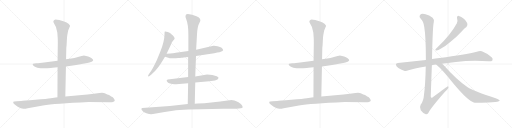
t = 0.00 s
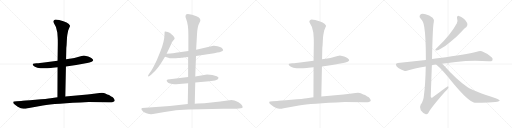
t = 2.88 s
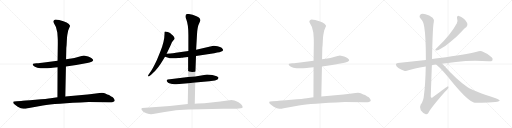
t = 5.75 s
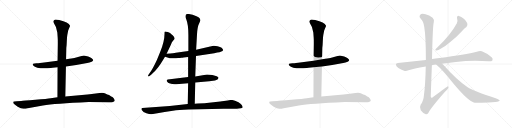
t = 8.63 s
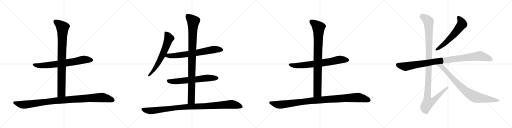
t = 11.51 s
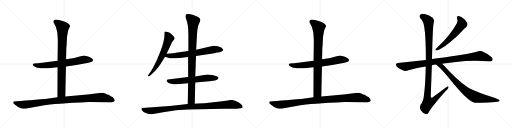
t = 14.38 s

The animated SVG that drew these frames (rendered in a browser with its animation timeline set to each time). Animation: 15 CSS @keyframes rules; one cycle of 14.38 s.

<svg version="1.1" viewBox="0 0 4096 1024" xmlns="http://www.w3.org/2000/svg">
  <g stroke="lightgray" stroke-dasharray="1,1" stroke-width="1" transform="scale(4, 4)">
    <line x1="0" y1="0" x2="256" y2="256"></line>
    <line x1="256" y1="0" x2="0" y2="256"></line>
    <line x1="128" y1="0" x2="128" y2="256"></line>
    <line x1="0" y1="128" x2="256" y2="128"></line>
    <line x1="256" y1="0" x2="512" y2="256"></line>
    <line x1="512" y1="0" x2="256" y2="256"></line>
    <line x1="384" y1="0" x2="384" y2="256"></line>
    <line x1="256" y1="128" x2="512" y2="128"></line>
    <line x1="512" y1="0" x2="768" y2="256"></line>
    <line x1="768" y1="0" x2="512" y2="256"></line>
    <line x1="640" y1="0" x2="640" y2="256"></line>
    <line x1="512" y1="128" x2="768" y2="128"></line>
    <line x1="768" y1="0" x2="1024" y2="256"></line>
    <line x1="1024" y1="0" x2="768" y2="256"></line>
    <line x1="896" y1="0" x2="896" y2="256"></line>
    <line x1="768" y1="128" x2="1024" y2="128"></line>
  </g>
<g transform="scale(1, -1) translate(0, -850)">
   <style type="text/css">
    @keyframes keyframes0 {
      from {
       stroke: black;
       stroke-dashoffset: 727;
       stroke-width: 128;
       }
       70% {
       animation-timing-function: step-end;
       stroke: black;
       stroke-dashoffset: 0;
       stroke-width: 128;
       }
       to {
       stroke: black;
       stroke-width: 1024;
       }
       }
       #make-me-a-hanzi-animation-0 {
         animation: keyframes0 0.841634s both;
         animation-delay: 0.000000s;
         animation-timing-function: linear;
       }
    @keyframes keyframes1 {
      from {
       stroke: black;
       stroke-dashoffset: 893;
       stroke-width: 128;
       }
       74% {
       animation-timing-function: step-end;
       stroke: black;
       stroke-dashoffset: 0;
       stroke-width: 128;
       }
       to {
       stroke: black;
       stroke-width: 1024;
       }
       }
       #make-me-a-hanzi-animation-1 {
         animation: keyframes1 0.976725s both;
         animation-delay: 0.841634s;
         animation-timing-function: linear;
       }
    @keyframes keyframes2 {
      from {
       stroke: black;
       stroke-dashoffset: 1059;
       stroke-width: 128;
       }
       78% {
       animation-timing-function: step-end;
       stroke: black;
       stroke-dashoffset: 0;
       stroke-width: 128;
       }
       to {
       stroke: black;
       stroke-width: 1024;
       }
       }
       #make-me-a-hanzi-animation-2 {
         animation: keyframes2 1.111816s both;
         animation-delay: 1.818359s;
         animation-timing-function: linear;
       }
    @keyframes keyframes3 {
      from {
       stroke: black;
       stroke-dashoffset: 654;
       stroke-width: 128;
       }
       68% {
       animation-timing-function: step-end;
       stroke: black;
       stroke-dashoffset: 0;
       stroke-width: 128;
       }
       to {
       stroke: black;
       stroke-width: 1024;
       }
       }
       #make-me-a-hanzi-animation-3 {
         animation: keyframes3 0.782227s both;
         animation-delay: 2.930175s;
         animation-timing-function: linear;
       }
    @keyframes keyframes4 {
      from {
       stroke: black;
       stroke-dashoffset: 709;
       stroke-width: 128;
       }
       70% {
       animation-timing-function: step-end;
       stroke: black;
       stroke-dashoffset: 0;
       stroke-width: 128;
       }
       to {
       stroke: black;
       stroke-width: 1024;
       }
       }
       #make-me-a-hanzi-animation-4 {
         animation: keyframes4 0.826986s both;
         animation-delay: 3.712402s;
         animation-timing-function: linear;
       }
    @keyframes keyframes5 {
      from {
       stroke: black;
       stroke-dashoffset: 652;
       stroke-width: 128;
       }
       68% {
       animation-timing-function: step-end;
       stroke: black;
       stroke-dashoffset: 0;
       stroke-width: 128;
       }
       to {
       stroke: black;
       stroke-width: 1024;
       }
       }
       #make-me-a-hanzi-animation-5 {
         animation: keyframes5 0.780599s both;
         animation-delay: 4.539388s;
         animation-timing-function: linear;
       }
    @keyframes keyframes6 {
      from {
       stroke: black;
       stroke-dashoffset: 983;
       stroke-width: 128;
       }
       76% {
       animation-timing-function: step-end;
       stroke: black;
       stroke-dashoffset: 0;
       stroke-width: 128;
       }
       to {
       stroke: black;
       stroke-width: 1024;
       }
       }
       #make-me-a-hanzi-animation-6 {
         animation: keyframes6 1.049967s both;
         animation-delay: 5.319987s;
         animation-timing-function: linear;
       }
    @keyframes keyframes7 {
      from {
       stroke: black;
       stroke-dashoffset: 1057;
       stroke-width: 128;
       }
       77% {
       animation-timing-function: step-end;
       stroke: black;
       stroke-dashoffset: 0;
       stroke-width: 128;
       }
       to {
       stroke: black;
       stroke-width: 1024;
       }
       }
       #make-me-a-hanzi-animation-7 {
         animation: keyframes7 1.110189s both;
         animation-delay: 6.369954s;
         animation-timing-function: linear;
       }
    @keyframes keyframes8 {
      from {
       stroke: black;
       stroke-dashoffset: 727;
       stroke-width: 128;
       }
       70% {
       animation-timing-function: step-end;
       stroke: black;
       stroke-dashoffset: 0;
       stroke-width: 128;
       }
       to {
       stroke: black;
       stroke-width: 1024;
       }
       }
       #make-me-a-hanzi-animation-8 {
         animation: keyframes8 0.841634s both;
         animation-delay: 7.480143s;
         animation-timing-function: linear;
       }
    @keyframes keyframes9 {
      from {
       stroke: black;
       stroke-dashoffset: 893;
       stroke-width: 128;
       }
       74% {
       animation-timing-function: step-end;
       stroke: black;
       stroke-dashoffset: 0;
       stroke-width: 128;
       }
       to {
       stroke: black;
       stroke-width: 1024;
       }
       }
       #make-me-a-hanzi-animation-9 {
         animation: keyframes9 0.976725s both;
         animation-delay: 8.321777s;
         animation-timing-function: linear;
       }
    @keyframes keyframes10 {
      from {
       stroke: black;
       stroke-dashoffset: 1059;
       stroke-width: 128;
       }
       78% {
       animation-timing-function: step-end;
       stroke: black;
       stroke-dashoffset: 0;
       stroke-width: 128;
       }
       to {
       stroke: black;
       stroke-width: 1024;
       }
       }
       #make-me-a-hanzi-animation-10 {
         animation: keyframes10 1.111816s both;
         animation-delay: 9.298502s;
         animation-timing-function: linear;
       }
    @keyframes keyframes11 {
      from {
       stroke: black;
       stroke-dashoffset: 603;
       stroke-width: 128;
       }
       66% {
       animation-timing-function: step-end;
       stroke: black;
       stroke-dashoffset: 0;
       stroke-width: 128;
       }
       to {
       stroke: black;
       stroke-width: 1024;
       }
       }
       #make-me-a-hanzi-animation-11 {
         animation: keyframes11 0.740723s both;
         animation-delay: 10.410318s;
         animation-timing-function: linear;
       }
    @keyframes keyframes12 {
      from {
       stroke: black;
       stroke-dashoffset: 1016;
       stroke-width: 128;
       }
       77% {
       animation-timing-function: step-end;
       stroke: black;
       stroke-dashoffset: 0;
       stroke-width: 128;
       }
       to {
       stroke: black;
       stroke-width: 1024;
       }
       }
       #make-me-a-hanzi-animation-12 {
         animation: keyframes12 1.076823s both;
         animation-delay: 11.151041s;
         animation-timing-function: linear;
       }
    @keyframes keyframes13 {
      from {
       stroke: black;
       stroke-dashoffset: 1180;
       stroke-width: 128;
       }
       79% {
       animation-timing-function: step-end;
       stroke: black;
       stroke-dashoffset: 0;
       stroke-width: 128;
       }
       to {
       stroke: black;
       stroke-width: 1024;
       }
       }
       #make-me-a-hanzi-animation-13 {
         animation: keyframes13 1.210286s both;
         animation-delay: 12.227864s;
         animation-timing-function: linear;
       }
    @keyframes keyframes14 {
      from {
       stroke: black;
       stroke-dashoffset: 854;
       stroke-width: 128;
       }
       74% {
       animation-timing-function: step-end;
       stroke: black;
       stroke-dashoffset: 0;
       stroke-width: 128;
       }
       to {
       stroke: black;
       stroke-width: 1024;
       }
       }
       #make-me-a-hanzi-animation-14 {
         animation: keyframes14 0.944987s both;
         animation-delay: 13.438150s;
         animation-timing-function: linear;
       }
</style>
<path d="M 527.5 319.0 L 609.5 330.0 L 697.5 346.0 Q 716.5 350.0 733.5 356.0 Q 744.5 362.0 745.5 368.0 Q 747.5 373.0 733.5 385.0 Q 719.5 396.0 705.5 399.0 L 670.5 407.0 Q 667.5 407.0 652.5 402.0 L 616.5 392.0 Q 589.5 385.0 583.5 385.0 L 528.5 376.0 L 460.5 364.0 L 368.5 352.0 Q 330.5 348.0 319.5 346.0 Q 308.5 344.0 291.5 344.0 L 275.5 342.0 Q 262.5 340.0 261.5 336.0 Q 260.5 333.0 267.5 324.0 Q 286.5 301.0 377.5 304.0 Q 413.5 306.0 420.5 308.0 L 460.5 312.0 L 527.5 319.0 Z" fill="lightgray"></path> 
<path d="M 522.5 78.0 L 527.5 319.0 L 528.5 376.0 L 530.5 467.0 Q 533.5 490.0 534.5 523.0 Q 535.5 556.0 538.5 571.0 L 545.5 606.0 L 554.5 628.0 Q 560.5 639.0 560.5 644.0 Q 548.5 673.0 473.5 690.0 Q 445.5 696.0 438.5 693.0 Q 431.5 690.0 427.5 683.0 Q 424.5 675.0 431.5 665.0 Q 453.5 636.0 458.5 590.0 L 461.5 548.0 Q 462.5 538.0 462.5 502.0 L 460.5 364.0 L 460.5 312.0 L 459.5 72.0 C 459.5 42.0 521.5 48.0 522.5 78.0 Z" fill="lightgray"></path> 
<path d="M 709.5 35.0 L 872.5 33.0 Q 887.5 32.0 904.5 35.0 Q 910.5 36.0 917.5 42.0 Q 919.5 47.0 913.5 58.0 Q 908.5 68.0 899.5 74.0 L 889.5 78.0 L 872.5 90.0 Q 858.5 95.0 842.5 103.0 Q 827.5 111.0 796.5 107.0 Q 765.5 102.0 734.5 99.0 L 699.5 94.0 L 522.5 78.0 L 459.5 72.0 L 405.5 65.0 Q 380.5 61.0 282.5 52.0 Q 184.5 43.0 169.5 43.0 L 133.5 41.0 Q 108.5 40.0 106.5 36.0 Q 104.5 32.0 108.5 22.0 Q 115.5 13.0 141.5 -3.0 Q 168.5 -20.0 186.5 -20.0 Q 205.5 -20.0 221.5 -16.0 L 343.5 7.0 Q 435.5 23.0 709.5 35.0 Z" fill="lightgray"></path> 
<path d="M 1333.0 419.5 L 1367.0 492.5 Q 1373.0 510.5 1384.0 523.5 Q 1396.0 535.5 1397.0 541.5 Q 1398.0 546.5 1390.0 558.5 Q 1382.0 569.5 1371.0 576.5 Q 1364.0 585.5 1343.0 593.5 Q 1323.0 600.5 1319.0 597.5 Q 1316.0 594.5 1316.0 576.5 Q 1316.0 521.5 1282.0 435.5 L 1255.0 370.5 Q 1221.0 296.5 1196.0 264.5 L 1188.0 252.5 Q 1182.0 244.5 1186.0 240.5 Q 1190.0 236.5 1196.0 241.5 L 1209.0 252.5 Q 1240.0 278.5 1264.0 310.5 Q 1288.0 341.5 1298.0 359.5 L 1320.0 396.5 L 1333.0 419.5 Z" fill="lightgray"></path> 
<path d="M 1568.0 401.5 L 1714.0 424.5 L 1738.0 429.5 Q 1759.0 431.5 1766.0 436.5 Q 1785.0 443.5 1785.0 450.5 Q 1784.0 457.5 1773.0 467.5 Q 1763.0 476.5 1740.0 480.5 Q 1717.0 484.5 1708.0 483.5 L 1569.0 452.5 L 1507.0 442.5 L 1406.0 428.5 Q 1396.0 426.5 1333.0 419.5 C 1303.0 416.5 1292.0 406.5 1320.0 396.5 L 1346.0 387.5 Q 1357.0 381.5 1408.0 384.5 L 1425.0 386.5 Q 1443.0 386.5 1449.0 388.5 Q 1455.0 387.5 1505.0 394.5 L 1568.0 401.5 Z" fill="lightgray"></path> 
<path d="M 1562.0 189.5 L 1674.0 200.5 L 1720.0 206.5 Q 1746.0 211.5 1748.0 225.5 Q 1751.0 231.5 1734.0 240.5 Q 1703.0 254.5 1656.0 254.5 L 1562.0 238.5 L 1505.0 234.5 L 1359.0 216.5 Q 1336.0 215.5 1334.0 208.5 Q 1331.0 203.5 1338.0 196.5 Q 1344.0 187.5 1354.0 183.5 Q 1384.0 173.5 1410.0 176.5 L 1505.0 183.5 L 1562.0 189.5 Z" fill="lightgray"></path> 
<path d="M 1558.0 19.5 L 1562.0 189.5 L 1562.0 238.5 L 1568.0 401.5 L 1569.0 452.5 L 1576.0 574.5 Q 1579.0 633.5 1591.0 658.5 Q 1604.0 683.5 1603.0 688.5 Q 1603.0 692.5 1597.0 703.5 Q 1591.0 713.5 1572.0 720.5 Q 1537.0 737.5 1503.0 738.5 Q 1484.0 739.5 1484.0 722.5 Q 1482.0 714.5 1490.0 696.5 Q 1507.0 654.5 1507.0 570.5 L 1507.0 442.5 L 1505.0 394.5 L 1505.0 234.5 L 1505.0 183.5 L 1502.0 18.5 C 1501.0 -11.5 1557.0 -10.5 1558.0 19.5 Z" fill="lightgray"></path> 
<path d="M 1224.0 -61.5 L 1317.0 -45.5 L 1383.0 -36.5 Q 1428.0 -29.5 1507.0 -26.5 L 1788.0 -19.5 Q 1879.0 -21.5 1894.0 -19.5 L 1926.0 -16.5 Q 1938.0 -14.5 1941.0 -9.5 Q 1942.0 -2.5 1934.0 9.5 Q 1927.0 21.5 1908.0 32.5 Q 1870.0 50.5 1853.0 50.5 Q 1837.0 50.5 1822.0 46.5 L 1776.0 39.5 Q 1765.0 36.5 1744.0 35.5 L 1636.0 24.5 L 1582.0 22.5 L 1558.0 19.5 L 1502.0 18.5 L 1358.0 2.5 L 1138.0 -13.5 Q 1134.0 -13.5 1132.0 -18.5 Q 1130.0 -24.5 1134.0 -29.5 Q 1147.0 -50.5 1171.0 -56.5 Q 1195.0 -63.5 1209.0 -63.5 Q 1213.0 -61.5 1224.0 -61.5 Z" fill="lightgray"></path> 
<path d="M 2575.5 319.0 L 2657.5 330.0 L 2745.5 346.0 Q 2764.5 350.0 2781.5 356.0 Q 2792.5 362.0 2793.5 368.0 Q 2795.5 373.0 2781.5 385.0 Q 2767.5 396.0 2753.5 399.0 L 2718.5 407.0 Q 2715.5 407.0 2700.5 402.0 L 2664.5 392.0 Q 2637.5 385.0 2631.5 385.0 L 2576.5 376.0 L 2508.5 364.0 L 2416.5 352.0 Q 2378.5 348.0 2367.5 346.0 Q 2356.5 344.0 2339.5 344.0 L 2323.5 342.0 Q 2310.5 340.0 2309.5 336.0 Q 2308.5 333.0 2315.5 324.0 Q 2334.5 301.0 2425.5 304.0 Q 2461.5 306.0 2468.5 308.0 L 2508.5 312.0 L 2575.5 319.0 Z" fill="lightgray"></path> 
<path d="M 2570.5 78.0 L 2575.5 319.0 L 2576.5 376.0 L 2578.5 467.0 Q 2581.5 490.0 2582.5 523.0 Q 2583.5 556.0 2586.5 571.0 L 2593.5 606.0 L 2602.5 628.0 Q 2608.5 639.0 2608.5 644.0 Q 2596.5 673.0 2521.5 690.0 Q 2493.5 696.0 2486.5 693.0 Q 2479.5 690.0 2475.5 683.0 Q 2472.5 675.0 2479.5 665.0 Q 2501.5 636.0 2506.5 590.0 L 2509.5 548.0 Q 2510.5 538.0 2510.5 502.0 L 2508.5 364.0 L 2508.5 312.0 L 2507.5 72.0 C 2507.5 42.0 2569.5 48.0 2570.5 78.0 Z" fill="lightgray"></path> 
<path d="M 2757.5 35.0 L 2920.5 33.0 Q 2935.5 32.0 2952.5 35.0 Q 2958.5 36.0 2965.5 42.0 Q 2967.5 47.0 2961.5 58.0 Q 2956.5 68.0 2947.5 74.0 L 2937.5 78.0 L 2920.5 90.0 Q 2906.5 95.0 2890.5 103.0 Q 2875.5 111.0 2844.5 107.0 Q 2813.5 102.0 2782.5 99.0 L 2747.5 94.0 L 2570.5 78.0 L 2507.5 72.0 L 2453.5 65.0 Q 2428.5 61.0 2330.5 52.0 Q 2232.5 43.0 2217.5 43.0 L 2181.5 41.0 Q 2156.5 40.0 2154.5 36.0 Q 2152.5 32.0 2156.5 22.0 Q 2163.5 13.0 2189.5 -3.0 Q 2216.5 -20.0 2234.5 -20.0 Q 2253.5 -20.0 2269.5 -16.0 L 2391.5 7.0 Q 2483.5 23.0 2757.5 35.0 Z" fill="lightgray"></path> 
<path d="M 3657.0 701.0 Q 3664.0 682.0 3655.0 665.0 Q 3607.0 575.0 3498.0 470.0 Q 3488.0 461.0 3484.0 456.0 Q 3478.0 446.0 3493.0 446.0 Q 3503.0 446.0 3532.0 464.0 Q 3563.0 480.0 3602.0 514.0 Q 3645.0 547.0 3693.0 599.0 Q 3715.0 624.0 3731.0 635.0 Q 3741.0 644.0 3739.0 658.0 Q 3738.0 671.0 3713.0 698.0 Q 3689.0 720.0 3671.0 723.0 Q 3652.0 724.0 3657.0 701.0 Z" fill="lightgray"></path> 
<path d="M 3537.0 341.0 Q 3541.0 342.0 3549.0 343.0 Q 3600.0 347.0 3647.0 354.0 Q 3776.0 372.0 3908.0 360.0 Q 3933.0 359.0 3939.0 367.0 Q 3946.0 382.0 3933.0 393.0 Q 3902.0 421.0 3855.0 440.0 Q 3840.0 446.0 3814.0 437.0 Q 3726.0 416.0 3516.0 386.0 Q 3483.0 382.0 3456.0 378.0 L 3407.0 371.0 L 3183.0 346.0 Q 3168.0 346.0 3167.0 334.0 Q 3167.0 321.0 3187.0 307.0 Q 3205.0 294.0 3238.0 283.0 Q 3248.0 279.0 3268.0 288.0 Q 3305.0 303.0 3406.0 319.0 L 3455.0 329.0 Q 3470.0 333.0 3489.0 335.0 L 3537.0 341.0 Z" fill="lightgray"></path> 
<path d="M 3456.0 378.0 Q 3462.0 648.0 3470.0 670.0 Q 3477.0 692.0 3461.0 708.0 Q 3434.0 729.0 3404.0 736.0 Q 3370.0 745.0 3359.0 729.0 Q 3350.0 716.0 3366.0 701.0 Q 3388.0 682.0 3394.0 634.0 Q 3407.0 558.0 3407.0 371.0 L 3406.0 319.0 Q 3403.0 174.0 3392.0 93.0 Q 3388.0 42.0 3366.0 14.0 Q 3353.0 -8.0 3366.0 -32.0 Q 3382.0 -54.0 3403.0 -62.0 Q 3416.0 -69.0 3429.0 -49.0 Q 3448.0 -12.0 3558.0 114.0 Q 3586.0 139.0 3588.0 152.0 Q 3589.0 159.0 3583.0 161.0 Q 3580.0 161.0 3462.0 73.0 Q 3449.0 60.0 3446.0 78.0 Q 3450.0 201.0 3455.0 329.0 L 3456.0 378.0 Z" fill="lightgray"></path> 
<path d="M 3489.0 335.0 Q 3544.0 290.0 3627.0 182.0 Q 3747.0 38.0 3795.0 29.0 Q 3796.0 30.0 3799.0 29.0 Q 3889.0 25.0 3962.0 34.0 Q 4001.0 38.0 3997.0 48.0 Q 3996.0 54.0 3960.0 67.0 Q 3786.0 124.0 3741.0 153.0 Q 3659.0 205.0 3550.0 328.0 L 3537.0 341.0 C 3516.0 362.0 3466.0 355.0 3489.0 335.0 Z" fill="lightgray"></path> 
      <clipPath id="make-me-a-hanzi-clip-0">
      <path d="M 527.5 319.0 L 609.5 330.0 L 697.5 346.0 Q 716.5 350.0 733.5 356.0 Q 744.5 362.0 745.5 368.0 Q 747.5 373.0 733.5 385.0 Q 719.5 396.0 705.5 399.0 L 670.5 407.0 Q 667.5 407.0 652.5 402.0 L 616.5 392.0 Q 589.5 385.0 583.5 385.0 L 528.5 376.0 L 460.5 364.0 L 368.5 352.0 Q 330.5 348.0 319.5 346.0 Q 308.5 344.0 291.5 344.0 L 275.5 342.0 Q 262.5 340.0 261.5 336.0 Q 260.5 333.0 267.5 324.0 Q 286.5 301.0 377.5 304.0 Q 413.5 306.0 420.5 308.0 L 460.5 312.0 L 527.5 319.0 Z" fill="lightgray"></path>
      </clipPath>
      <path clip-path="url(#make-me-a-hanzi-clip-0)" d="M 270.5 333.0 L 308.5 325.0 L 386.5 328.0 L 544.5 349.0 L 668.5 373.0 L 736.5 369.0 " fill="none" id="make-me-a-hanzi-animation-0" stroke-dasharray="599 1198" stroke-linecap="round"></path>

      <clipPath id="make-me-a-hanzi-clip-1">
      <path d="M 522.5 78.0 L 527.5 319.0 L 528.5 376.0 L 530.5 467.0 Q 533.5 490.0 534.5 523.0 Q 535.5 556.0 538.5 571.0 L 545.5 606.0 L 554.5 628.0 Q 560.5 639.0 560.5 644.0 Q 548.5 673.0 473.5 690.0 Q 445.5 696.0 438.5 693.0 Q 431.5 690.0 427.5 683.0 Q 424.5 675.0 431.5 665.0 Q 453.5 636.0 458.5 590.0 L 461.5 548.0 Q 462.5 538.0 462.5 502.0 L 460.5 364.0 L 460.5 312.0 L 459.5 72.0 C 459.5 42.0 521.5 48.0 522.5 78.0 Z" fill="lightgray"></path>
      </clipPath>
      <path clip-path="url(#make-me-a-hanzi-clip-1)" d="M 442.5 678.0 L 475.5 656.0 L 501.5 628.0 L 491.5 107.0 L 466.5 79.0 " fill="none" id="make-me-a-hanzi-animation-1" stroke-dasharray="765 1530" stroke-linecap="round"></path>

      <clipPath id="make-me-a-hanzi-clip-2">
      <path d="M 709.5 35.0 L 872.5 33.0 Q 887.5 32.0 904.5 35.0 Q 910.5 36.0 917.5 42.0 Q 919.5 47.0 913.5 58.0 Q 908.5 68.0 899.5 74.0 L 889.5 78.0 L 872.5 90.0 Q 858.5 95.0 842.5 103.0 Q 827.5 111.0 796.5 107.0 Q 765.5 102.0 734.5 99.0 L 699.5 94.0 L 522.5 78.0 L 459.5 72.0 L 405.5 65.0 Q 380.5 61.0 282.5 52.0 Q 184.5 43.0 169.5 43.0 L 133.5 41.0 Q 108.5 40.0 106.5 36.0 Q 104.5 32.0 108.5 22.0 Q 115.5 13.0 141.5 -3.0 Q 168.5 -20.0 186.5 -20.0 Q 205.5 -20.0 221.5 -16.0 L 343.5 7.0 Q 435.5 23.0 709.5 35.0 Z" fill="lightgray"></path>
      </clipPath>
      <path clip-path="url(#make-me-a-hanzi-clip-2)" d="M 113.5 30.0 L 191.5 12.0 L 469.5 48.0 L 806.5 71.0 L 856.5 64.0 L 907.5 45.0 " fill="none" id="make-me-a-hanzi-animation-2" stroke-dasharray="931 1862" stroke-linecap="round"></path>

      <clipPath id="make-me-a-hanzi-clip-3">
      <path d="M 1333.0 419.5 L 1367.0 492.5 Q 1373.0 510.5 1384.0 523.5 Q 1396.0 535.5 1397.0 541.5 Q 1398.0 546.5 1390.0 558.5 Q 1382.0 569.5 1371.0 576.5 Q 1364.0 585.5 1343.0 593.5 Q 1323.0 600.5 1319.0 597.5 Q 1316.0 594.5 1316.0 576.5 Q 1316.0 521.5 1282.0 435.5 L 1255.0 370.5 Q 1221.0 296.5 1196.0 264.5 L 1188.0 252.5 Q 1182.0 244.5 1186.0 240.5 Q 1190.0 236.5 1196.0 241.5 L 1209.0 252.5 Q 1240.0 278.5 1264.0 310.5 Q 1288.0 341.5 1298.0 359.5 L 1320.0 396.5 L 1333.0 419.5 Z" fill="lightgray"></path>
      </clipPath>
      <path clip-path="url(#make-me-a-hanzi-clip-3)" d="M 1323.0 592.5 L 1345.0 560.5 L 1351.0 540.5 L 1327.0 474.5 L 1265.0 342.5 L 1220.0 276.5 L 1191.0 245.5 " fill="none" id="make-me-a-hanzi-animation-3" stroke-dasharray="526 1052" stroke-linecap="round"></path>

      <clipPath id="make-me-a-hanzi-clip-4">
      <path d="M 1568.0 401.5 L 1714.0 424.5 L 1738.0 429.5 Q 1759.0 431.5 1766.0 436.5 Q 1785.0 443.5 1785.0 450.5 Q 1784.0 457.5 1773.0 467.5 Q 1763.0 476.5 1740.0 480.5 Q 1717.0 484.5 1708.0 483.5 L 1569.0 452.5 L 1507.0 442.5 L 1406.0 428.5 Q 1396.0 426.5 1333.0 419.5 C 1303.0 416.5 1292.0 406.5 1320.0 396.5 L 1346.0 387.5 Q 1357.0 381.5 1408.0 384.5 L 1425.0 386.5 Q 1443.0 386.5 1449.0 388.5 Q 1455.0 387.5 1505.0 394.5 L 1568.0 401.5 Z" fill="lightgray"></path>
      </clipPath>
      <path clip-path="url(#make-me-a-hanzi-clip-4)" d="M 1328.0 399.5 L 1344.0 405.5 L 1396.0 403.5 L 1571.0 426.5 L 1712.0 454.5 L 1776.0 451.5 " fill="none" id="make-me-a-hanzi-animation-4" stroke-dasharray="581 1162" stroke-linecap="round"></path>

      <clipPath id="make-me-a-hanzi-clip-5">
      <path d="M 1562.0 189.5 L 1674.0 200.5 L 1720.0 206.5 Q 1746.0 211.5 1748.0 225.5 Q 1751.0 231.5 1734.0 240.5 Q 1703.0 254.5 1656.0 254.5 L 1562.0 238.5 L 1505.0 234.5 L 1359.0 216.5 Q 1336.0 215.5 1334.0 208.5 Q 1331.0 203.5 1338.0 196.5 Q 1344.0 187.5 1354.0 183.5 Q 1384.0 173.5 1410.0 176.5 L 1505.0 183.5 L 1562.0 189.5 Z" fill="lightgray"></path>
      </clipPath>
      <path clip-path="url(#make-me-a-hanzi-clip-5)" d="M 1343.0 204.5 L 1391.0 197.5 L 1664.0 227.5 L 1737.0 225.5 " fill="none" id="make-me-a-hanzi-animation-5" stroke-dasharray="524 1048" stroke-linecap="round"></path>

      <clipPath id="make-me-a-hanzi-clip-6">
      <path d="M 1558.0 19.5 L 1562.0 189.5 L 1562.0 238.5 L 1568.0 401.5 L 1569.0 452.5 L 1576.0 574.5 Q 1579.0 633.5 1591.0 658.5 Q 1604.0 683.5 1603.0 688.5 Q 1603.0 692.5 1597.0 703.5 Q 1591.0 713.5 1572.0 720.5 Q 1537.0 737.5 1503.0 738.5 Q 1484.0 739.5 1484.0 722.5 Q 1482.0 714.5 1490.0 696.5 Q 1507.0 654.5 1507.0 570.5 L 1507.0 442.5 L 1505.0 394.5 L 1505.0 234.5 L 1505.0 183.5 L 1502.0 18.5 C 1501.0 -11.5 1557.0 -10.5 1558.0 19.5 Z" fill="lightgray"></path>
      </clipPath>
      <path clip-path="url(#make-me-a-hanzi-clip-6)" d="M 1499.0 723.5 L 1546.0 678.5 L 1531.0 47.5 L 1509.0 25.5 " fill="none" id="make-me-a-hanzi-animation-6" stroke-dasharray="855 1710" stroke-linecap="round"></path>

      <clipPath id="make-me-a-hanzi-clip-7">
      <path d="M 1224.0 -61.5 L 1317.0 -45.5 L 1383.0 -36.5 Q 1428.0 -29.5 1507.0 -26.5 L 1788.0 -19.5 Q 1879.0 -21.5 1894.0 -19.5 L 1926.0 -16.5 Q 1938.0 -14.5 1941.0 -9.5 Q 1942.0 -2.5 1934.0 9.5 Q 1927.0 21.5 1908.0 32.5 Q 1870.0 50.5 1853.0 50.5 Q 1837.0 50.5 1822.0 46.5 L 1776.0 39.5 Q 1765.0 36.5 1744.0 35.5 L 1636.0 24.5 L 1582.0 22.5 L 1558.0 19.5 L 1502.0 18.5 L 1358.0 2.5 L 1138.0 -13.5 Q 1134.0 -13.5 1132.0 -18.5 Q 1130.0 -24.5 1134.0 -29.5 Q 1147.0 -50.5 1171.0 -56.5 Q 1195.0 -63.5 1209.0 -63.5 Q 1213.0 -61.5 1224.0 -61.5 Z" fill="lightgray"></path>
      </clipPath>
      <path clip-path="url(#make-me-a-hanzi-clip-7)" d="M 1141.0 -22.5 L 1161.0 -31.5 L 1206.0 -36.5 L 1454.0 -7.5 L 1847.0 15.5 L 1897.0 7.5 L 1934.0 -6.5 " fill="none" id="make-me-a-hanzi-animation-7" stroke-dasharray="929 1858" stroke-linecap="round"></path>

      <clipPath id="make-me-a-hanzi-clip-8">
      <path d="M 2575.5 319.0 L 2657.5 330.0 L 2745.5 346.0 Q 2764.5 350.0 2781.5 356.0 Q 2792.5 362.0 2793.5 368.0 Q 2795.5 373.0 2781.5 385.0 Q 2767.5 396.0 2753.5 399.0 L 2718.5 407.0 Q 2715.5 407.0 2700.5 402.0 L 2664.5 392.0 Q 2637.5 385.0 2631.5 385.0 L 2576.5 376.0 L 2508.5 364.0 L 2416.5 352.0 Q 2378.5 348.0 2367.5 346.0 Q 2356.5 344.0 2339.5 344.0 L 2323.5 342.0 Q 2310.5 340.0 2309.5 336.0 Q 2308.5 333.0 2315.5 324.0 Q 2334.5 301.0 2425.5 304.0 Q 2461.5 306.0 2468.5 308.0 L 2508.5 312.0 L 2575.5 319.0 Z" fill="lightgray"></path>
      </clipPath>
      <path clip-path="url(#make-me-a-hanzi-clip-8)" d="M 2318.5 333.0 L 2356.5 325.0 L 2434.5 328.0 L 2592.5 349.0 L 2716.5 373.0 L 2784.5 369.0 " fill="none" id="make-me-a-hanzi-animation-8" stroke-dasharray="599 1198" stroke-linecap="round"></path>

      <clipPath id="make-me-a-hanzi-clip-9">
      <path d="M 2570.5 78.0 L 2575.5 319.0 L 2576.5 376.0 L 2578.5 467.0 Q 2581.5 490.0 2582.5 523.0 Q 2583.5 556.0 2586.5 571.0 L 2593.5 606.0 L 2602.5 628.0 Q 2608.5 639.0 2608.5 644.0 Q 2596.5 673.0 2521.5 690.0 Q 2493.5 696.0 2486.5 693.0 Q 2479.5 690.0 2475.5 683.0 Q 2472.5 675.0 2479.5 665.0 Q 2501.5 636.0 2506.5 590.0 L 2509.5 548.0 Q 2510.5 538.0 2510.5 502.0 L 2508.5 364.0 L 2508.5 312.0 L 2507.5 72.0 C 2507.5 42.0 2569.5 48.0 2570.5 78.0 Z" fill="lightgray"></path>
      </clipPath>
      <path clip-path="url(#make-me-a-hanzi-clip-9)" d="M 2490.5 678.0 L 2523.5 656.0 L 2549.5 628.0 L 2539.5 107.0 L 2514.5 79.0 " fill="none" id="make-me-a-hanzi-animation-9" stroke-dasharray="765 1530" stroke-linecap="round"></path>

      <clipPath id="make-me-a-hanzi-clip-10">
      <path d="M 2757.5 35.0 L 2920.5 33.0 Q 2935.5 32.0 2952.5 35.0 Q 2958.5 36.0 2965.5 42.0 Q 2967.5 47.0 2961.5 58.0 Q 2956.5 68.0 2947.5 74.0 L 2937.5 78.0 L 2920.5 90.0 Q 2906.5 95.0 2890.5 103.0 Q 2875.5 111.0 2844.5 107.0 Q 2813.5 102.0 2782.5 99.0 L 2747.5 94.0 L 2570.5 78.0 L 2507.5 72.0 L 2453.5 65.0 Q 2428.5 61.0 2330.5 52.0 Q 2232.5 43.0 2217.5 43.0 L 2181.5 41.0 Q 2156.5 40.0 2154.5 36.0 Q 2152.5 32.0 2156.5 22.0 Q 2163.5 13.0 2189.5 -3.0 Q 2216.5 -20.0 2234.5 -20.0 Q 2253.5 -20.0 2269.5 -16.0 L 2391.5 7.0 Q 2483.5 23.0 2757.5 35.0 Z" fill="lightgray"></path>
      </clipPath>
      <path clip-path="url(#make-me-a-hanzi-clip-10)" d="M 2161.5 30.0 L 2239.5 12.0 L 2517.5 48.0 L 2854.5 71.0 L 2904.5 64.0 L 2955.5 45.0 " fill="none" id="make-me-a-hanzi-animation-10" stroke-dasharray="931 1862" stroke-linecap="round"></path>

      <clipPath id="make-me-a-hanzi-clip-11">
      <path d="M 3657.0 701.0 Q 3664.0 682.0 3655.0 665.0 Q 3607.0 575.0 3498.0 470.0 Q 3488.0 461.0 3484.0 456.0 Q 3478.0 446.0 3493.0 446.0 Q 3503.0 446.0 3532.0 464.0 Q 3563.0 480.0 3602.0 514.0 Q 3645.0 547.0 3693.0 599.0 Q 3715.0 624.0 3731.0 635.0 Q 3741.0 644.0 3739.0 658.0 Q 3738.0 671.0 3713.0 698.0 Q 3689.0 720.0 3671.0 723.0 Q 3652.0 724.0 3657.0 701.0 Z" fill="lightgray"></path>
      </clipPath>
      <path clip-path="url(#make-me-a-hanzi-clip-11)" d="M 3669.0 709.0 L 3689.0 681.0 L 3692.0 653.0 L 3633.0 577.0 L 3582.0 525.0 L 3518.0 469.0 L 3492.0 454.0 " fill="none" id="make-me-a-hanzi-animation-11" stroke-dasharray="475 950" stroke-linecap="round"></path>

      <clipPath id="make-me-a-hanzi-clip-12">
      <path d="M 3537.0 341.0 Q 3541.0 342.0 3549.0 343.0 Q 3600.0 347.0 3647.0 354.0 Q 3776.0 372.0 3908.0 360.0 Q 3933.0 359.0 3939.0 367.0 Q 3946.0 382.0 3933.0 393.0 Q 3902.0 421.0 3855.0 440.0 Q 3840.0 446.0 3814.0 437.0 Q 3726.0 416.0 3516.0 386.0 Q 3483.0 382.0 3456.0 378.0 L 3407.0 371.0 L 3183.0 346.0 Q 3168.0 346.0 3167.0 334.0 Q 3167.0 321.0 3187.0 307.0 Q 3205.0 294.0 3238.0 283.0 Q 3248.0 279.0 3268.0 288.0 Q 3305.0 303.0 3406.0 319.0 L 3455.0 329.0 Q 3470.0 333.0 3489.0 335.0 L 3537.0 341.0 Z" fill="lightgray"></path>
      </clipPath>
      <path clip-path="url(#make-me-a-hanzi-clip-12)" d="M 3180.0 333.0 L 3246.0 317.0 L 3466.0 356.0 L 3832.0 403.0 L 3862.0 399.0 L 3927.0 376.0 " fill="none" id="make-me-a-hanzi-animation-12" stroke-dasharray="888 1776" stroke-linecap="round"></path>

      <clipPath id="make-me-a-hanzi-clip-13">
      <path d="M 3456.0 378.0 Q 3462.0 648.0 3470.0 670.0 Q 3477.0 692.0 3461.0 708.0 Q 3434.0 729.0 3404.0 736.0 Q 3370.0 745.0 3359.0 729.0 Q 3350.0 716.0 3366.0 701.0 Q 3388.0 682.0 3394.0 634.0 Q 3407.0 558.0 3407.0 371.0 L 3406.0 319.0 Q 3403.0 174.0 3392.0 93.0 Q 3388.0 42.0 3366.0 14.0 Q 3353.0 -8.0 3366.0 -32.0 Q 3382.0 -54.0 3403.0 -62.0 Q 3416.0 -69.0 3429.0 -49.0 Q 3448.0 -12.0 3558.0 114.0 Q 3586.0 139.0 3588.0 152.0 Q 3589.0 159.0 3583.0 161.0 Q 3580.0 161.0 3462.0 73.0 Q 3449.0 60.0 3446.0 78.0 Q 3450.0 201.0 3455.0 329.0 L 3456.0 378.0 Z" fill="lightgray"></path>
      </clipPath>
      <path clip-path="url(#make-me-a-hanzi-clip-13)" d="M 3375.0 719.0 L 3413.0 697.0 L 3428.0 679.0 L 3434.0 392.0 L 3418.0 82.0 L 3426.0 29.0 L 3443.0 32.0 L 3475.0 52.0 L 3584.0 156.0 " fill="none" id="make-me-a-hanzi-animation-13" stroke-dasharray="1052 2104" stroke-linecap="round"></path>

      <clipPath id="make-me-a-hanzi-clip-14">
      <path d="M 3489.0 335.0 Q 3544.0 290.0 3627.0 182.0 Q 3747.0 38.0 3795.0 29.0 Q 3796.0 30.0 3799.0 29.0 Q 3889.0 25.0 3962.0 34.0 Q 4001.0 38.0 3997.0 48.0 Q 3996.0 54.0 3960.0 67.0 Q 3786.0 124.0 3741.0 153.0 Q 3659.0 205.0 3550.0 328.0 L 3537.0 341.0 C 3516.0 362.0 3466.0 355.0 3489.0 335.0 Z" fill="lightgray"></path>
      </clipPath>
      <path clip-path="url(#make-me-a-hanzi-clip-14)" d="M 3495.0 334.0 L 3530.0 322.0 L 3669.0 171.0 L 3766.0 94.0 L 3809.0 73.0 L 3991.0 47.0 " fill="none" id="make-me-a-hanzi-animation-14" stroke-dasharray="726 1452" stroke-linecap="round"></path>

</g>
</svg>
